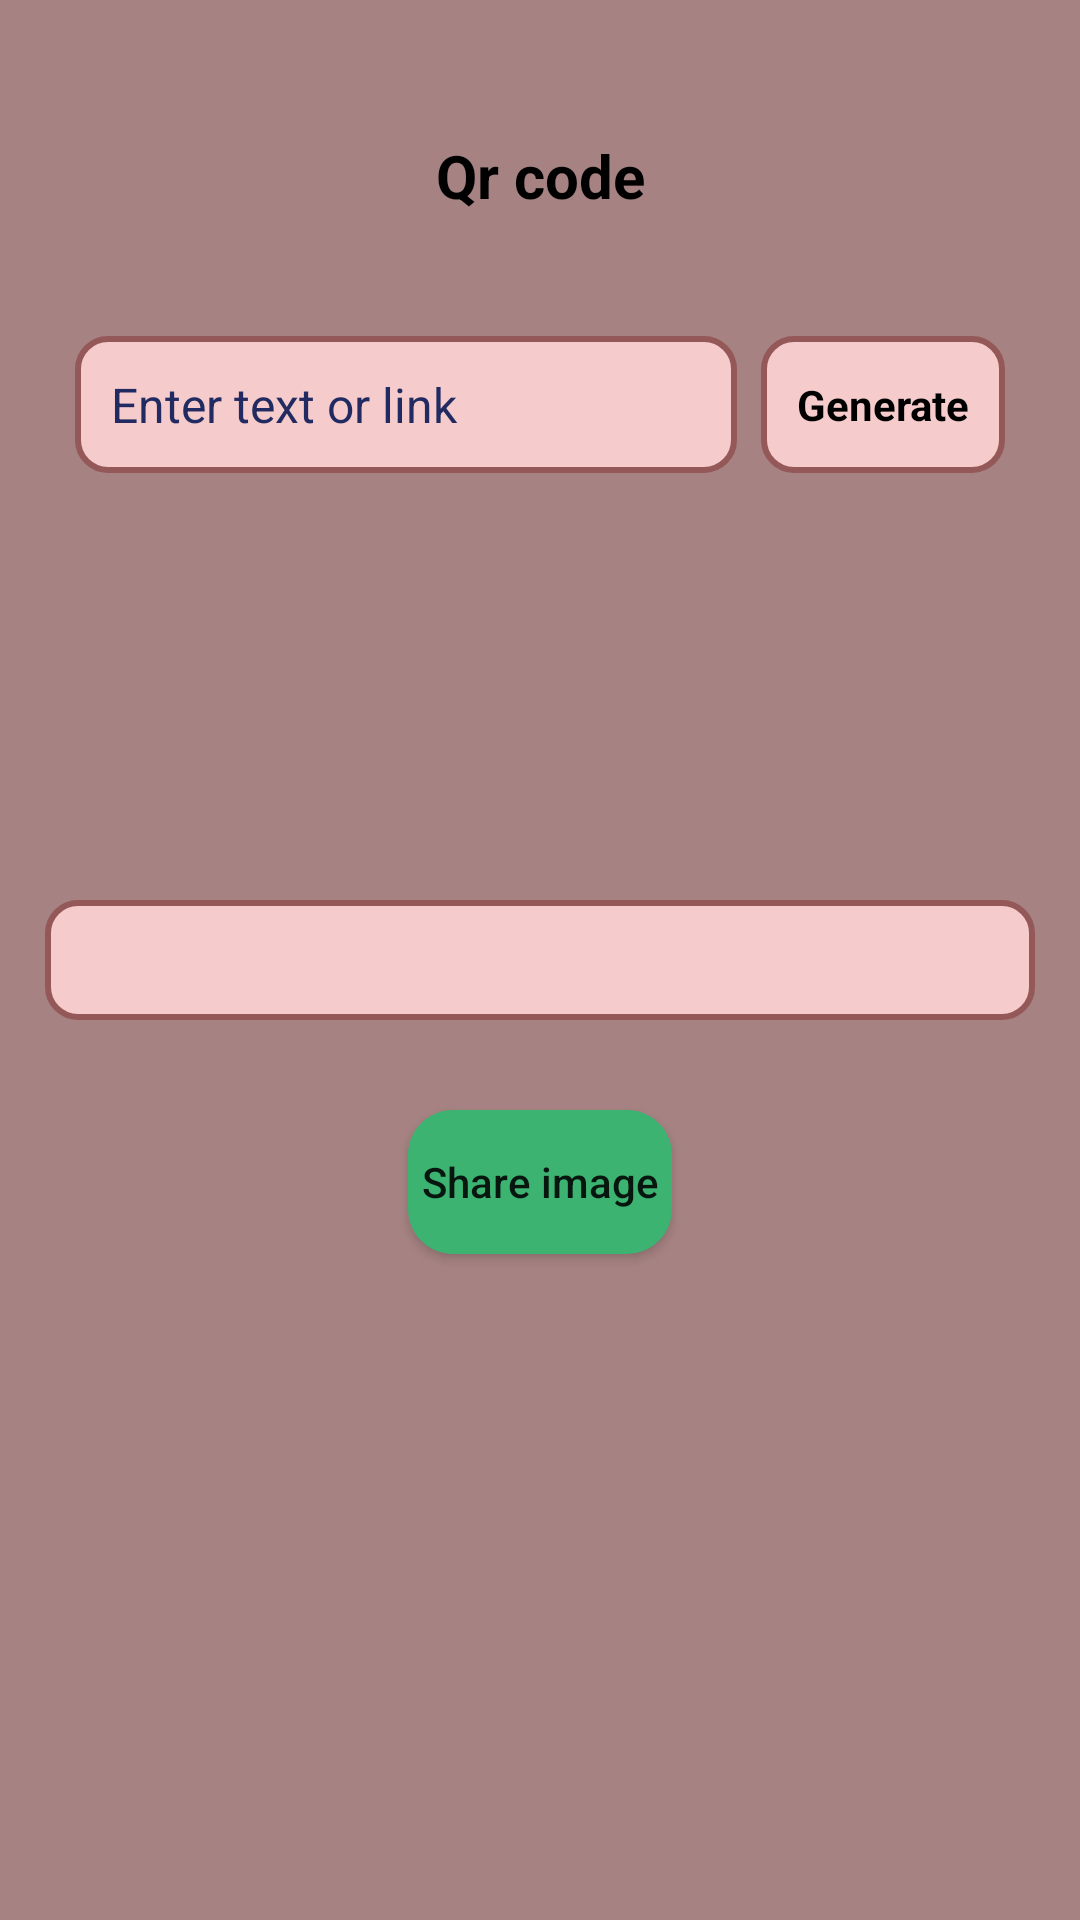

Android layout source for this screen:
<!-- AndroidManifest.xml: application theme Theme.Scanner_Kotlin -->
<!-- res/layout/activity_generate_qr.xml -->
<?xml version="1.0" encoding="utf-8"?>
<layout xmlns:android="http://schemas.android.com/apk/res/android"
    xmlns:app="http://schemas.android.com/apk/res-auto"
    xmlns:tools="http://schemas.android.com/tools">

    <data>

    </data>

    <RelativeLayout
        android:layout_width="match_parent"
        android:background="#A68282"
        android:padding="15dp"
        android:layout_height="match_parent"
        tools:context=".GenerateQr">

        <TextView
            android:layout_width="match_parent"
            android:text="Qr code"
            android:textColor="@color/black"
            android:textSize="20sp"
            android:textStyle="bold"
            android:layout_marginLeft="30dp"
            android:layout_marginRight="30dp"
            android:id="@+id/textShow"
            android:textAlignment="center"
            android:layout_marginTop="30dp"
            android:layout_height="wrap_content" />

        <LinearLayout
            android:id="@+id/top_ll"
            android:layout_width="match_parent"
            android:layout_height="wrap_content"
            android:layout_below="@id/textShow"
            android:padding="10dp"
            android:layout_marginTop="30dp"
            android:orientation="horizontal">

            <EditText
                android:id="@+id/input_et"
                android:layout_width="0dp"
                android:layout_height="wrap_content"
                android:background="@drawable/bg"
                android:layout_marginRight="8dp"
                android:layout_weight="3"
                android:hint="Enter text or link"
                android:padding="12dp"
                android:textColorHint="#222B61"
                android:textSize="16sp" />

            <TextView
                android:id="@+id/generate_bn"
                android:layout_width="0dp"
                android:layout_height="match_parent"
                android:layout_weight="1.1"
                android:gravity="center"
                android:textAlignment="center"
                android:textStyle="bold"
                android:background="@drawable/bg"
                android:text="Generate"
                android:textAllCaps="false"
                android:textColor="@color/black"
                android:textSize="14sp" />

        </LinearLayout>


        <ImageView
            android:id="@+id/output_iv"
            android:layout_width="match_parent"
            android:layout_height="wrap_content"
            android:layout_centerInParent="true"
            android:adjustViewBounds="true"
            android:background="@drawable/bg"
            android:padding="20dp"
            android:scaleType="fitCenter"
            android:src="@drawable/ic_baseline_image_24" />

        <Button
            android:id="@+id/save_gallery_bn"
            android:layout_width="wrap_content"
            android:layout_height="wrap_content"
            android:layout_below="@id/output_iv"
            android:layout_centerInParent="true"
            android:layout_marginTop="30dp"
            android:background="@drawable/button_bg"
            android:backgroundTint="#3CB371"
            android:fontFamily="sans-serif-medium"
            android:text="Share image"
            android:textAllCaps="false" />

    </RelativeLayout>
</layout>
<!-- resources referenced by this layout -->
<resources>
  <!-- drawable bg (drawable) -->
  <?xml version="1.0" encoding="utf-8"?>
  <shape xmlns:android="http://schemas.android.com/apk/res/android" android:shape="rectangle">
  <solid android:color="#F6CBCB"/>
      <stroke android:width="2dp" android:color="#945858"/>
      <corners android:radius="10dp"/>
  </shape>
  <!-- drawable button_bg (drawable) -->
  <?xml version="1.0" encoding="utf-8"?>
  <shape xmlns:android="http://schemas.android.com/apk/res/android" android:shape="rectangle">
  <solid android:color="#F1B7B7"/>
      <corners android:radius="15dp"/>
  </shape>
  <style name="Theme.Scanner_Kotlin" parent="Theme.MaterialComponents.DayNight.NoActionBar">
          
          <item name="colorPrimary">@color/purple_500</item>
          <item name="colorPrimaryVariant">@color/purple_700</item>
          <item name="colorOnPrimary">@color/white</item>
          
          <item name="colorSecondary">@color/teal_200</item>
          <item name="colorSecondaryVariant">@color/teal_700</item>
          <item name="colorOnSecondary">@color/black</item>
          
          <item name="android:statusBarColor" tools:targetApi="l">?attr/colorPrimaryVariant</item>
          
      </style>
  <!-- not gathered from this repository: default colours our renderer supplied (Android Studio template values) -->
  <color name="purple_500">#FF6200EE</color>
  <color name="purple_700">#FF3700B3</color>
  <color name="teal_200">#FF03DAC5</color>
  <color name="teal_700">#FF018786</color>
  <color name="black">#FF000000</color>
  <color name="white">#FFFFFFFF</color>
</resources>
